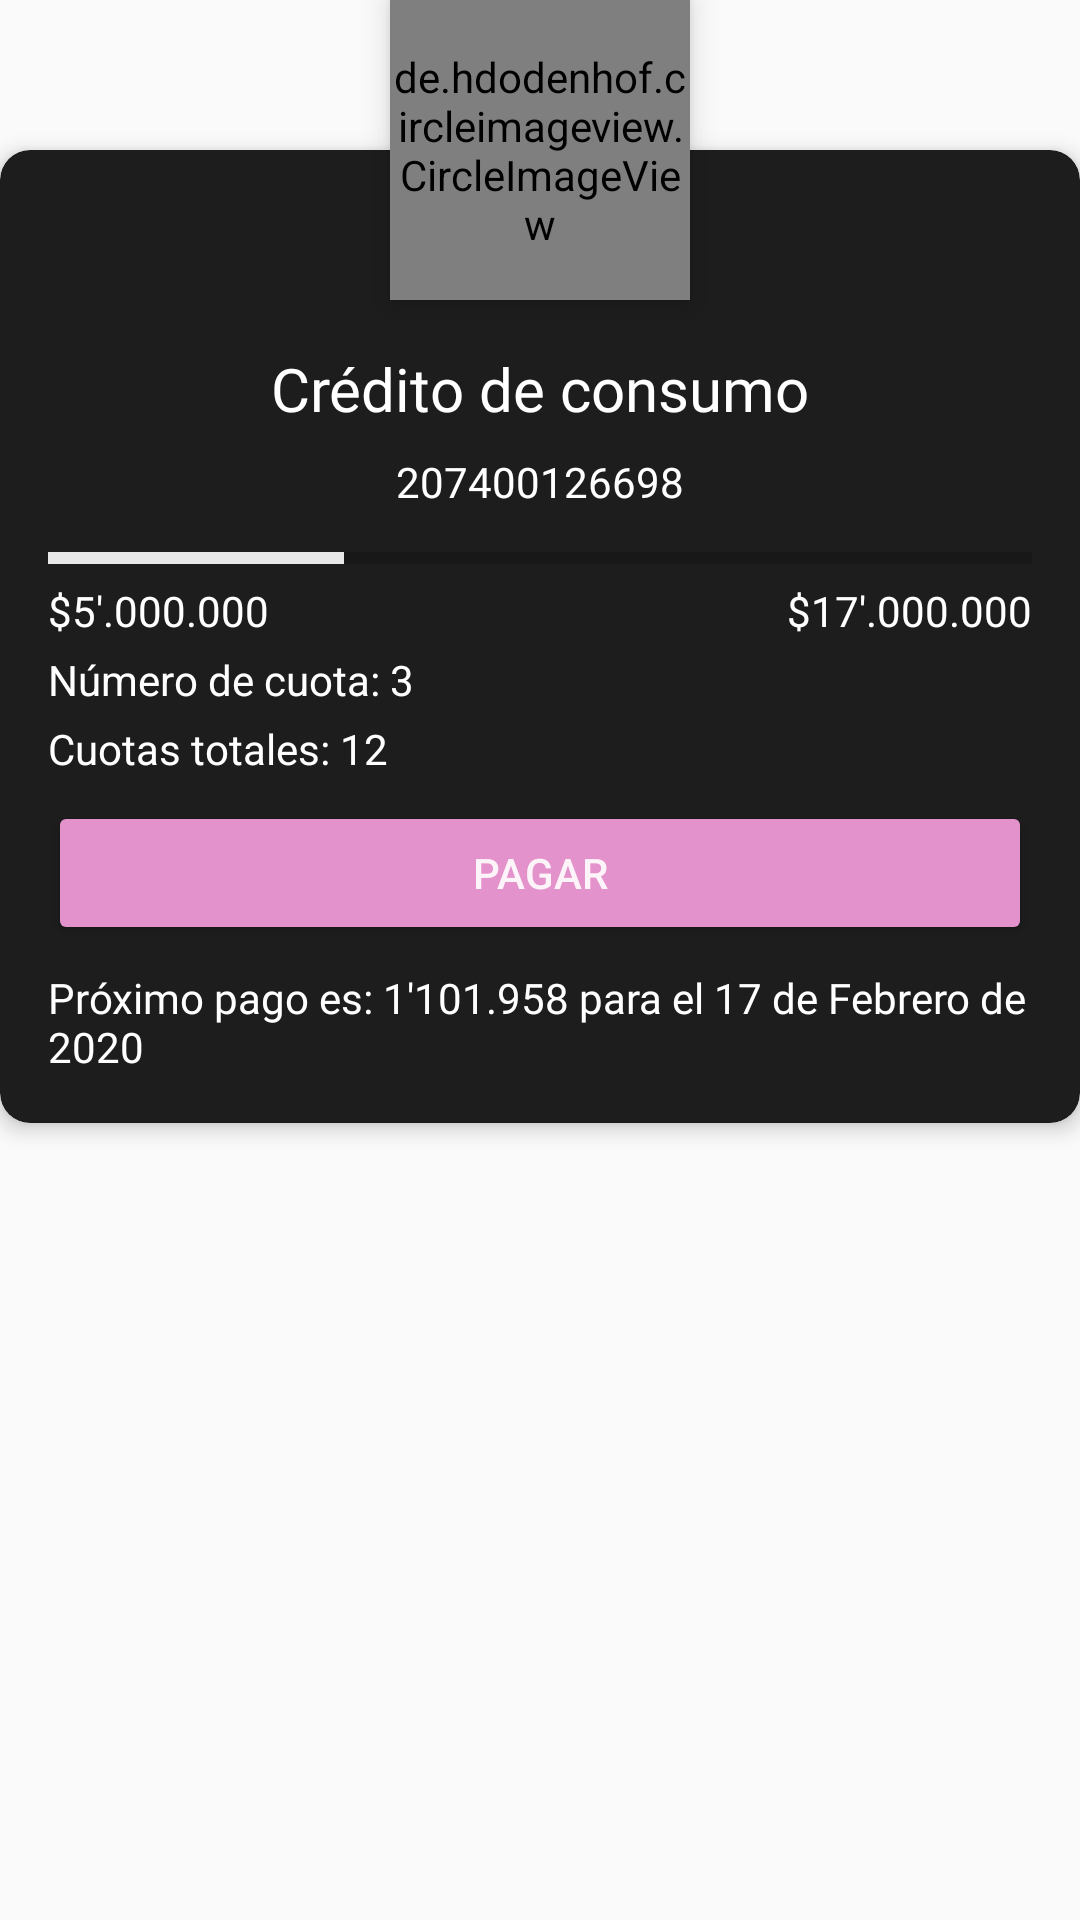

Write the Android layout XML for this screen, with the resource values it uses.
<!-- AndroidManifest.xml: application theme AppTheme -->
<!-- res/layout/loan_row.xml -->
<?xml version="1.0" encoding="utf-8"?>
<androidx.constraintlayout.widget.ConstraintLayout xmlns:android="http://schemas.android.com/apk/res/android"
    xmlns:app="http://schemas.android.com/apk/res-auto"
    xmlns:tools="http://schemas.android.com/tools"
    android:layout_width="match_parent"
    android:layout_height="wrap_content"
    android:layout_margin="16dp">

    <androidx.cardview.widget.CardView
        android:id="@+id/loanCardView"
        android:layout_width="match_parent"
        android:layout_height="wrap_content"
        android:layout_marginTop="50dp"
        app:cardBackgroundColor="@color/surface01dp"
        app:cardCornerRadius="10dp"
        app:cardElevation="4dp"
        app:layout_constraintTop_toTopOf="parent">

        <androidx.constraintlayout.widget.ConstraintLayout
            android:layout_width="match_parent"
            android:layout_height="wrap_content"
            android:layout_marginTop="50dp"
            android:padding="16dp">

            <TextView
                android:id="@+id/loanTitle"
                android:layout_width="wrap_content"
                android:layout_height="wrap_content"
                android:fontFamily="@font/montserrat_bold"
                android:text="Crédito de consumo"
                android:textColor="@color/white"
                android:textSize="20sp"
                app:layout_constraintEnd_toEndOf="parent"
                app:layout_constraintStart_toStartOf="parent"
                app:layout_constraintTop_toTopOf="parent" />

            <TextView
                android:id="@+id/loanNumber"
                android:layout_width="wrap_content"
                android:layout_height="wrap_content"
                android:layout_marginTop="8dp"
                android:fontFamily="@font/montserrat_regular"
                android:text="207400126698"
                android:textColor="@color/white"
                app:layout_constraintEnd_toEndOf="parent"
                app:layout_constraintStart_toStartOf="parent"
                app:layout_constraintTop_toBottomOf="@id/loanTitle" />

            <ProgressBar
                android:id="@+id/progressBar"
                style="@style/Widget.AppCompat.ProgressBar.Horizontal"
                android:layout_width="match_parent"
                android:layout_height="wrap_content"
                android:layout_marginTop="8dp"
                android:max="100"
                android:progress="30"
                android:progressTint="@color/translucent_white"
                app:layout_constraintTop_toBottomOf="@id/loanNumber" />

            <TextView
                android:id="@+id/loanTotalAmount"
                android:layout_width="wrap_content"
                android:layout_height="wrap_content"
                android:fontFamily="@font/montserrat_bold"
                android:text="$17'.000.000"
                android:textColor="@color/white"
                app:layout_constraintEnd_toEndOf="@id/progressBar"
                app:layout_constraintTop_toBottomOf="@id/progressBar" />

            <TextView
                android:id="@+id/loanPaidAmount"
                android:layout_width="wrap_content"
                android:layout_height="wrap_content"
                android:fontFamily="@font/montserrat_bold"
                android:text="$5'.000.000"
                android:textColor="@color/white"
                app:layout_constraintStart_toStartOf="@id/progressBar"
                app:layout_constraintTop_toBottomOf="@id/progressBar" />

            <TextView
                android:id="@+id/loanPaidMonths"
                android:layout_width="wrap_content"
                android:layout_height="wrap_content"
                android:layout_marginTop="4dp"
                android:text="Número de cuota: 3"
                android:textColor="@color/white"
                app:layout_constraintStart_toStartOf="parent"
                app:layout_constraintTop_toBottomOf="@id/loanPaidAmount" />

            <TextView
                android:id="@+id/loanTotalMonths"
                android:layout_width="wrap_content"
                android:layout_height="wrap_content"
                android:layout_marginTop="4dp"
                android:text="Cuotas totales: 12 "
                android:textColor="@color/white"
                app:layout_constraintStart_toStartOf="parent"
                app:layout_constraintTop_toBottomOf="@id/loanPaidMonths" />

            <Button
                android:id="@+id/paymentButton"
                android:layout_width="0dp"
                android:layout_height="wrap_content"
                android:layout_marginTop="8dp"
                android:backgroundTint="@color/primaryDark"
                android:text="Pagar"
                android:textColor="@color/translucent_white"
                app:layout_constraintEnd_toEndOf="parent"
                app:layout_constraintStart_toStartOf="parent"
                app:layout_constraintTop_toBottomOf="@id/loanTotalMonths" />

            <TextView
                android:id="@+id/nextPaymentText"
                android:layout_width="wrap_content"
                android:layout_height="wrap_content"
                android:layout_marginTop="8dp"
                android:fontFamily="@font/montserrat_light"
                android:text="Próximo pago es: 1'101.958 para el 17 de Febrero de 2020"
                android:textColor="@color/white"
                app:layout_constraintEnd_toEndOf="parent"
                app:layout_constraintStart_toStartOf="parent"
                app:layout_constraintTop_toBottomOf="@id/paymentButton" />

        </androidx.constraintlayout.widget.ConstraintLayout>
    </androidx.cardview.widget.CardView>

    <de.hdodenhof.circleimageview.CircleImageView
        android:id="@+id/loanImageView"
        android:layout_width="100dp"
        android:layout_height="100dp"
        android:elevation="6dp"
        app:civ_circle_background_color="@color/translucent_white"
        app:layout_constraintBottom_toTopOf="@id/loanCardView"
        app:layout_constraintEnd_toEndOf="@id/loanCardView"
        app:layout_constraintStart_toStartOf="@id/loanCardView"
        app:layout_constraintTop_toTopOf="@id/loanCardView"
        tools:src="@tools:sample/avatars" />

</androidx.constraintlayout.widget.ConstraintLayout>
<!-- resources referenced by this layout -->
<resources>
  <color name="primaryDark">#e492cb</color>
  <color name="surface01dp">#1D1D1D</color>
  <color name="translucent_white">#E6FFFFFF</color>
  <color name="white">#FFFFFF</color>
  <style name="AppTheme" parent="Theme.AppCompat.Light.NoActionBar">
          
          <item name="colorPrimary">@color/primaryDark</item>
          <item name="colorPrimaryDark">@color/primaryLight</item>
          <item name="colorAccent">@color/accent</item>
      </style>
  <color name="primaryLight">#771B69</color>
  <color name="accent">#607D8B</color>
</resources>
